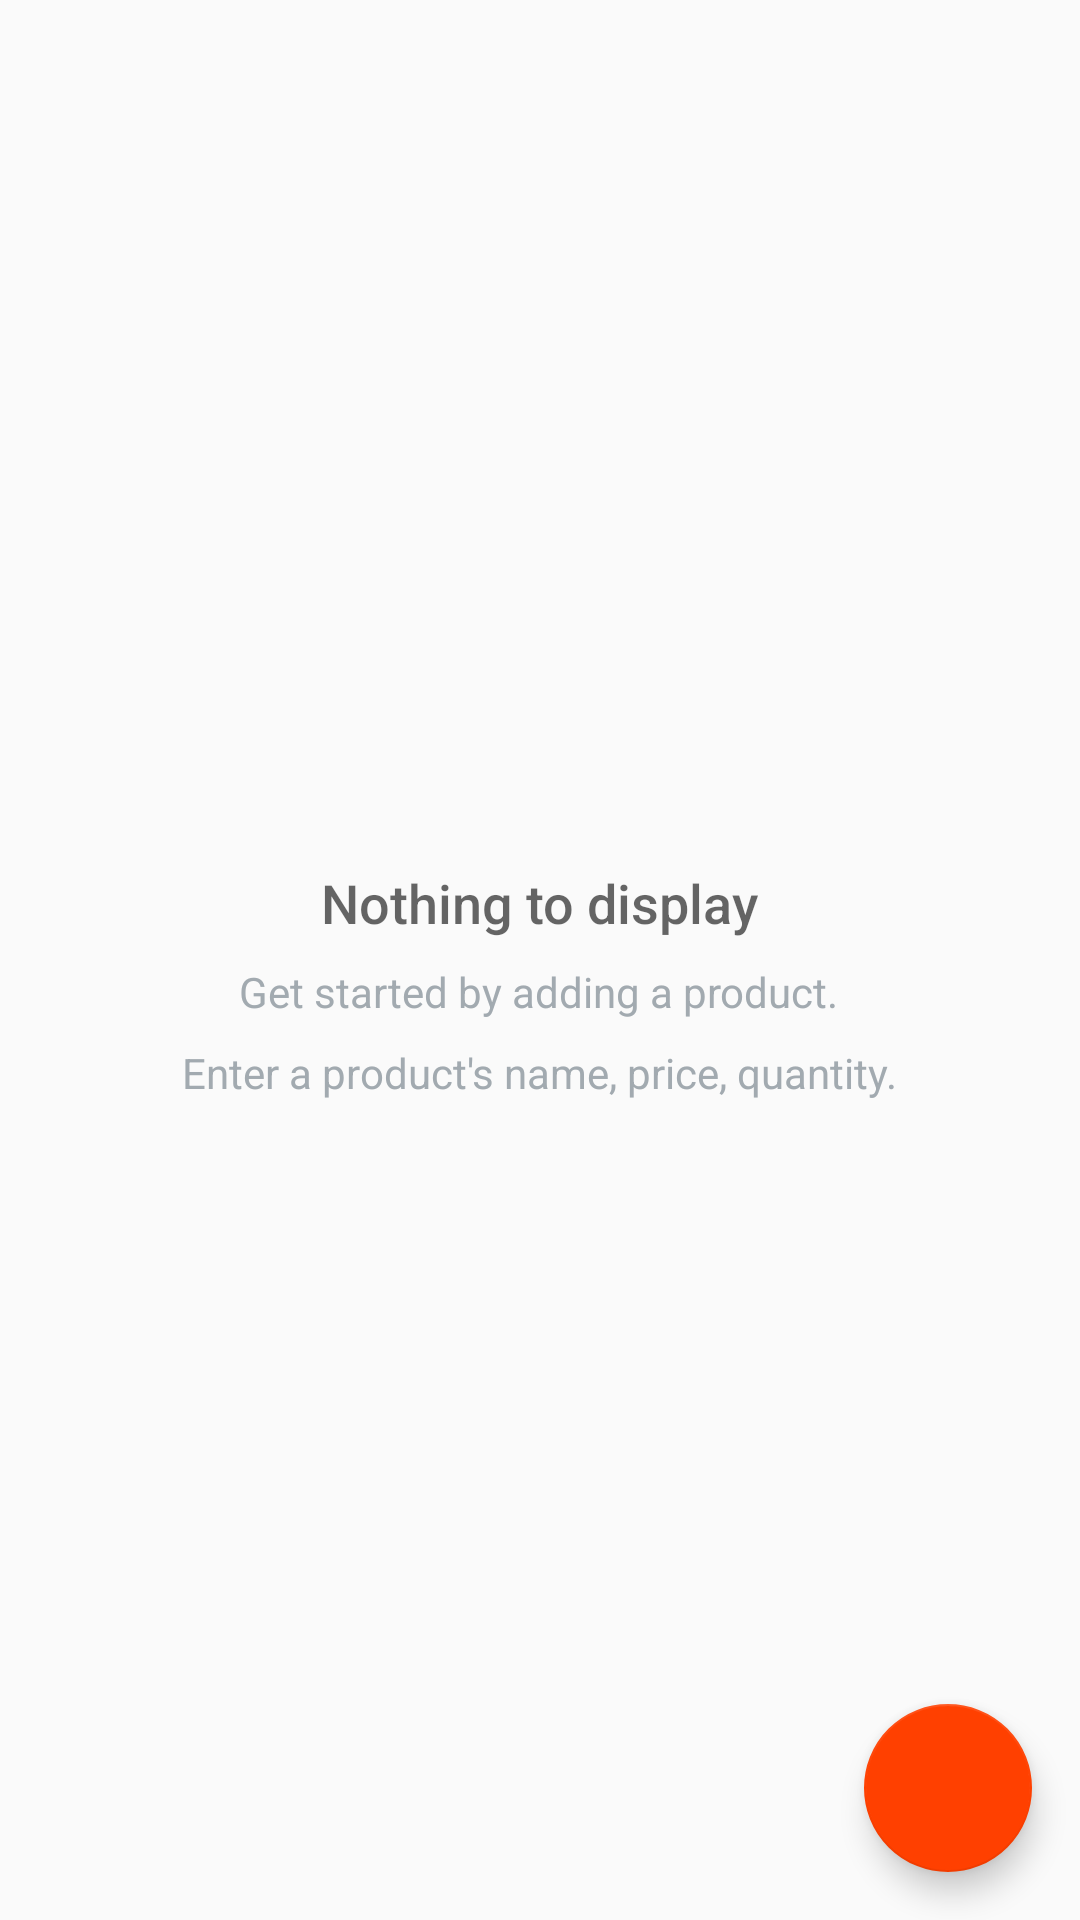

Layout XML and referenced resources for this Android screen:
<!-- AndroidManifest.xml: application theme AppTheme -->
<!-- res/layout/activity_catalog.xml -->
<?xml version="1.0" encoding="utf-8"?>
<RelativeLayout xmlns:android="http://schemas.android.com/apk/res/android"
    xmlns:tools="http://schemas.android.com/tools"
    android:layout_width="match_parent"
    android:layout_height="match_parent"
    tools:context=".CatalogActivity">

    <android.support.design.widget.FloatingActionButton
        android:id="@+id/fab"
        android:layout_width="wrap_content"
        android:layout_height="wrap_content"
        android:layout_alignParentBottom="true"
        android:layout_alignParentEnd="true"
        android:layout_alignParentRight="true"
        android:layout_margin="@dimen/fab_margin"
        android:src="@drawable/ic_add_24dp" />


    <RelativeLayout
        android:id="@+id/empty_view"
        android:layout_width="wrap_content"
        android:layout_height="wrap_content"
        android:layout_centerInParent="true">

        <TextView
            android:id="@+id/empty_title_text"
            android:layout_width="wrap_content"
            android:layout_height="wrap_content"
            android:layout_centerHorizontal="true"
            android:fontFamily="sans-serif-medium"
            android:paddingTop="@dimen/padding_top"
            android:text="@string/empty_view_title_text"
            android:textAppearance="?android:textAppearanceMedium" />

        <TextView
            android:id="@+id/empty_subtitle_text"
            android:layout_width="wrap_content"
            android:layout_height="wrap_content"
            android:layout_below="@+id/empty_title_text"
            android:layout_centerHorizontal="true"
            android:fontFamily="sans-serif"
            android:paddingTop="@dimen/textView_padding_top"
            android:text="@string/empty_view_subtitle_text"
            android:textAppearance="?android:textAppearanceSmall"
            android:textColor="@color/empty_list_text_color" />

        <TextView
            android:id="@+id/empty_subtitle_text_details"
            android:layout_width="wrap_content"
            android:layout_height="wrap_content"
            android:layout_below="@+id/empty_subtitle_text"
            android:layout_centerHorizontal="true"
            android:fontFamily="sans-serif"
            android:paddingTop="@dimen/textView_padding_top"
            android:text="@string/empty_view_subtitle_text_details"
            android:textAppearance="?android:textAppearanceSmall"
            android:textColor="@color/empty_list_text_color" />
    </RelativeLayout>

    <ListView
        xmlns:android="http://schemas.android.com/apk/res/android"
        xmlns:tools="http://schemas.android.com/tools"
        android:id="@+id/list"
        android:layout_width="match_parent"
        android:layout_height="match_parent"
        android:orientation="vertical"
        tools:context="com.example.android.inventoryapp.CatalogActivity" />

</RelativeLayout>
<!-- resources referenced by this layout -->
<resources>
  <color name="empty_list_text_color">#A2AAB0</color>
  <dimen name="fab_margin">16dp</dimen>
  <dimen name="padding_top">16dp</dimen>
  <dimen name="textView_padding_top">8dp</dimen>
  <string name="empty_view_subtitle_text">Get started by adding a product.</string>
  <string name="empty_view_subtitle_text_details">Enter a product\'s name, price, quantity.</string>
  <string name="empty_view_title_text">Nothing to display</string>
  <style name="AppTheme" parent="Theme.AppCompat.Light.DarkActionBar">
          
          <item name="colorPrimary">@color/colorPrimary</item>
          <item name="colorPrimaryDark">@color/colorPrimaryDark</item>
          <item name="colorAccent">@color/colorAccent</item>
      </style>
  <color name="colorPrimary">#060631</color>
  <color name="colorPrimaryDark">#010520</color>
  <color name="colorAccent">#ff4000</color>
</resources>
